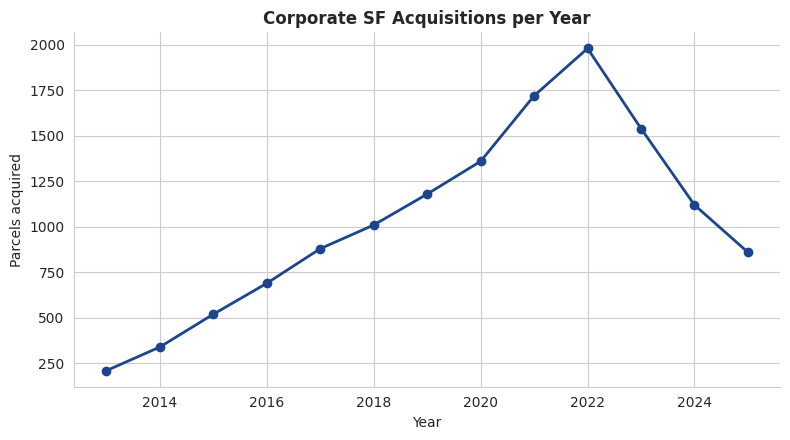

This figure's Python source:
"""
Line chart — EVOLUTION
A value over time. Inspired by python-graph-gallery.com.
"""
import matplotlib; matplotlib.use("Agg")
import matplotlib.pyplot as plt
import seaborn as sns
import pandas as pd

df = pd.DataFrame({
    "year": list(range(2013, 2026)),
    "corporate_acquisitions": [210, 340, 520, 690, 880, 1010, 1180, 1360, 1720, 1980, 1540, 1120, 860],
})

sns.set_style("whitegrid")
fig, ax = plt.subplots(figsize=(8, 4.5))
ax.plot(df["year"], df["corporate_acquisitions"], marker="o", color="#1c458c", lw=2)
ax.set_title("Corporate SF Acquisitions per Year", fontweight="bold")
ax.set_xlabel("Year"); ax.set_ylabel("Parcels acquired")
sns.despine()
plt.tight_layout()
plt.savefig("08_line.png", dpi=150)
